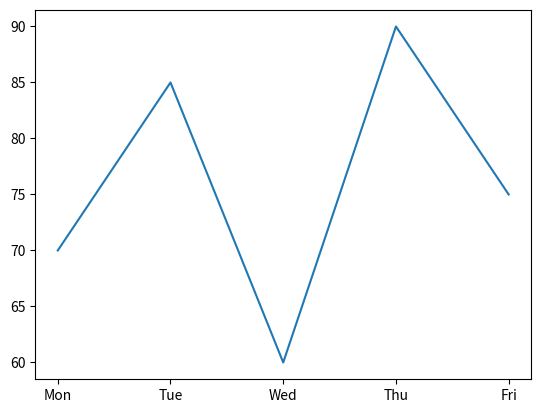
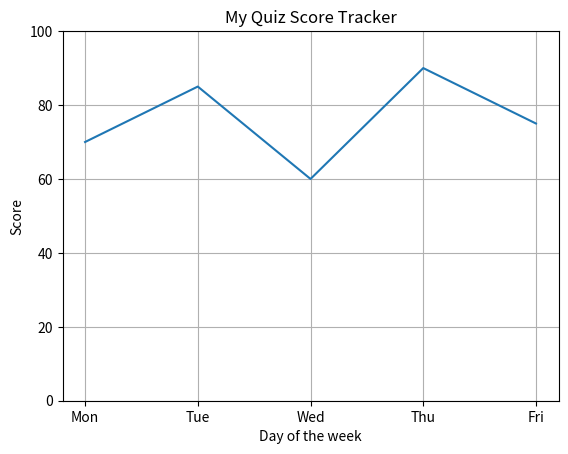
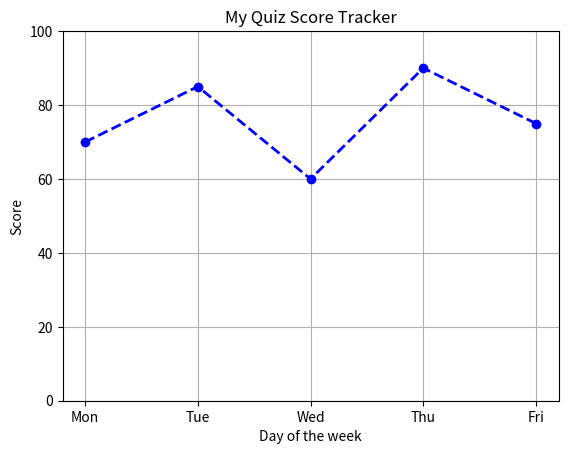
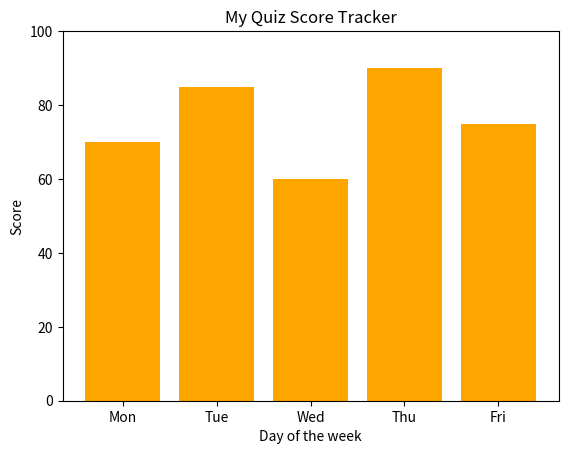

Reproduce these figures in Python, in order.
# PART 1 - IMPORT MATPLOTLIB
# Before drawing any chart you need to import the matplotlib library
# matplotlib,pyplot is the drawing tool -- "plt" is its short nickname.
import matplotlib.pyplot as plt

# PART 2 - YOUR DATA
# days holds the x-axis labels -- the days of your school week
# scroes holds the y-axis vlaues -- your quiz score for each day
# every score pairs up with the day in the same position 
days = ['Mon', 'Tue', 'Wed', 'Thu', 'Fri']
scores = [70, 85, 60, 90, 75]

#PART 3 - PLOT YOUR FIRST LINE GRAPH 
# plt.plot(x, y) draws a line throught all your data points
# plt.show() opens the chart window -- call it at the end of every chart 
plt.plot(days, scores)
plt.show()

#PART 4 - ADD LABELS ADD A TITLE
# plt.title()       -- adds a heading at the top of the chart 
# plt.xlabel()      -- labels the x-axis (across the bottom)
# plt.ylabel()      -- labels the y-axis (up the side)
# plt.grid(True)    -- adds faint grindlines so values are easier to read
# plt.ylim(0, 100)  -- locks the y-axis from 0 to 100 so scores fit neatly
plt.plot(days, scores)
plt.title('My Quiz Score Tracker')
plt.xlabel('Day of the week')
plt.ylabel('Score')
plt.grid(True)
plt.ylim(0,100)
plt.show()

#PART 5 - STYLE YOUR LINE CHART 
# color='blue'         --changes the line color
# marker = 'o'         -- puts a filled dot on every data point
#linestyle='dashed'    -- draws the line as dashes instead of solid
#linewidth=2           -- makes the line thicker so it stands out
#All four style options go inside the same plt.polt() call.
plt.plot(days, scores, color='blue', marker='o', linestyle='dashed', linewidth=2)
plt.title('My Quiz Score Tracker')
plt.xlabel('Day of the week')
plt.ylabel('Score')
plt.grid(True)
plt.ylim(0,100)
plt.show()

#PART 6 - DRAW A BAR CHART
#plt.bar(x, y) draws a bar chart -- one bar per day rising to its score
# Bar charts are great for comparing values side by side
# color='orange' fills every bar with orange
# the same title, lables, and ylim commands work exactly the same way
plt.bar(days, scores, color='orange')
plt.title('My Quiz Score Tracker')
plt.xlabel('Day of the week')
plt.ylabel('Score')
plt.ylim(0,100)
plt.show()
